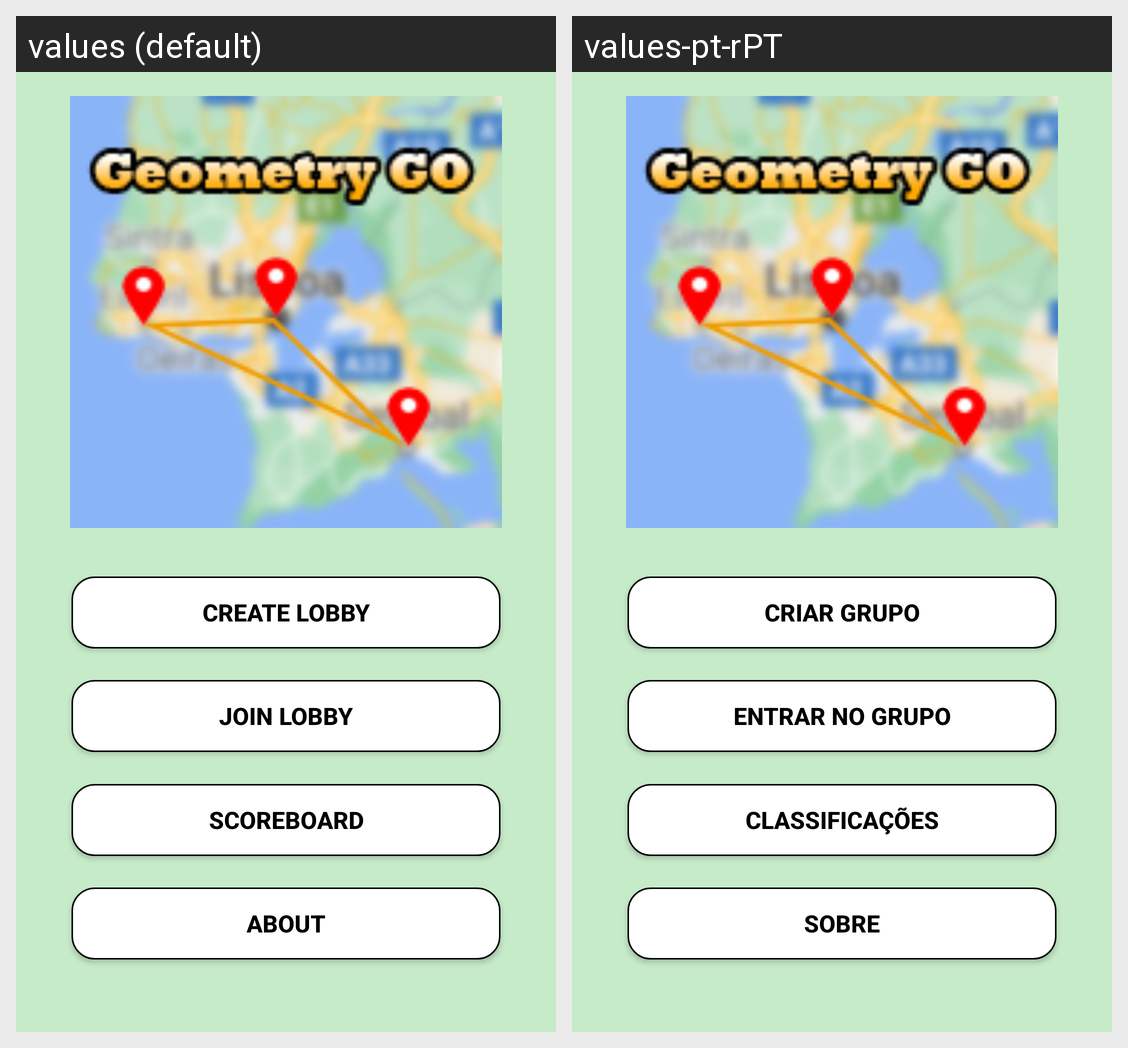

Strings drawn on this Android screen and how each of the app's shown locales translates them:
Android screen res/layout/activity_main.xml rendered under 2 locales, left to right: values (default), values-pt-rPT. Device: Nexus 5 (rendered at 1080×1920; each locale shown at half size, 540×960, under a caption strip naming it); theme Theme.GeometryGO.
Strings drawn on this screen, with the default value and each locale's value (text and hints the layout hard-codes, and strings that could not be matched under every locale, appear in the picture but are not listed):

am_btn_create_lobby
  values: Create Lobby
  values-pt-rPT: Criar Grupo

am_btn_join_lobby
  values: Join Lobby
  values-pt-rPT: Entrar no Grupo

am_btn_scoreboard
  values: Scoreboard
  values-pt-rPT: Classificações

am_btn_about
  values: About
  values-pt-rPT: Sobre
